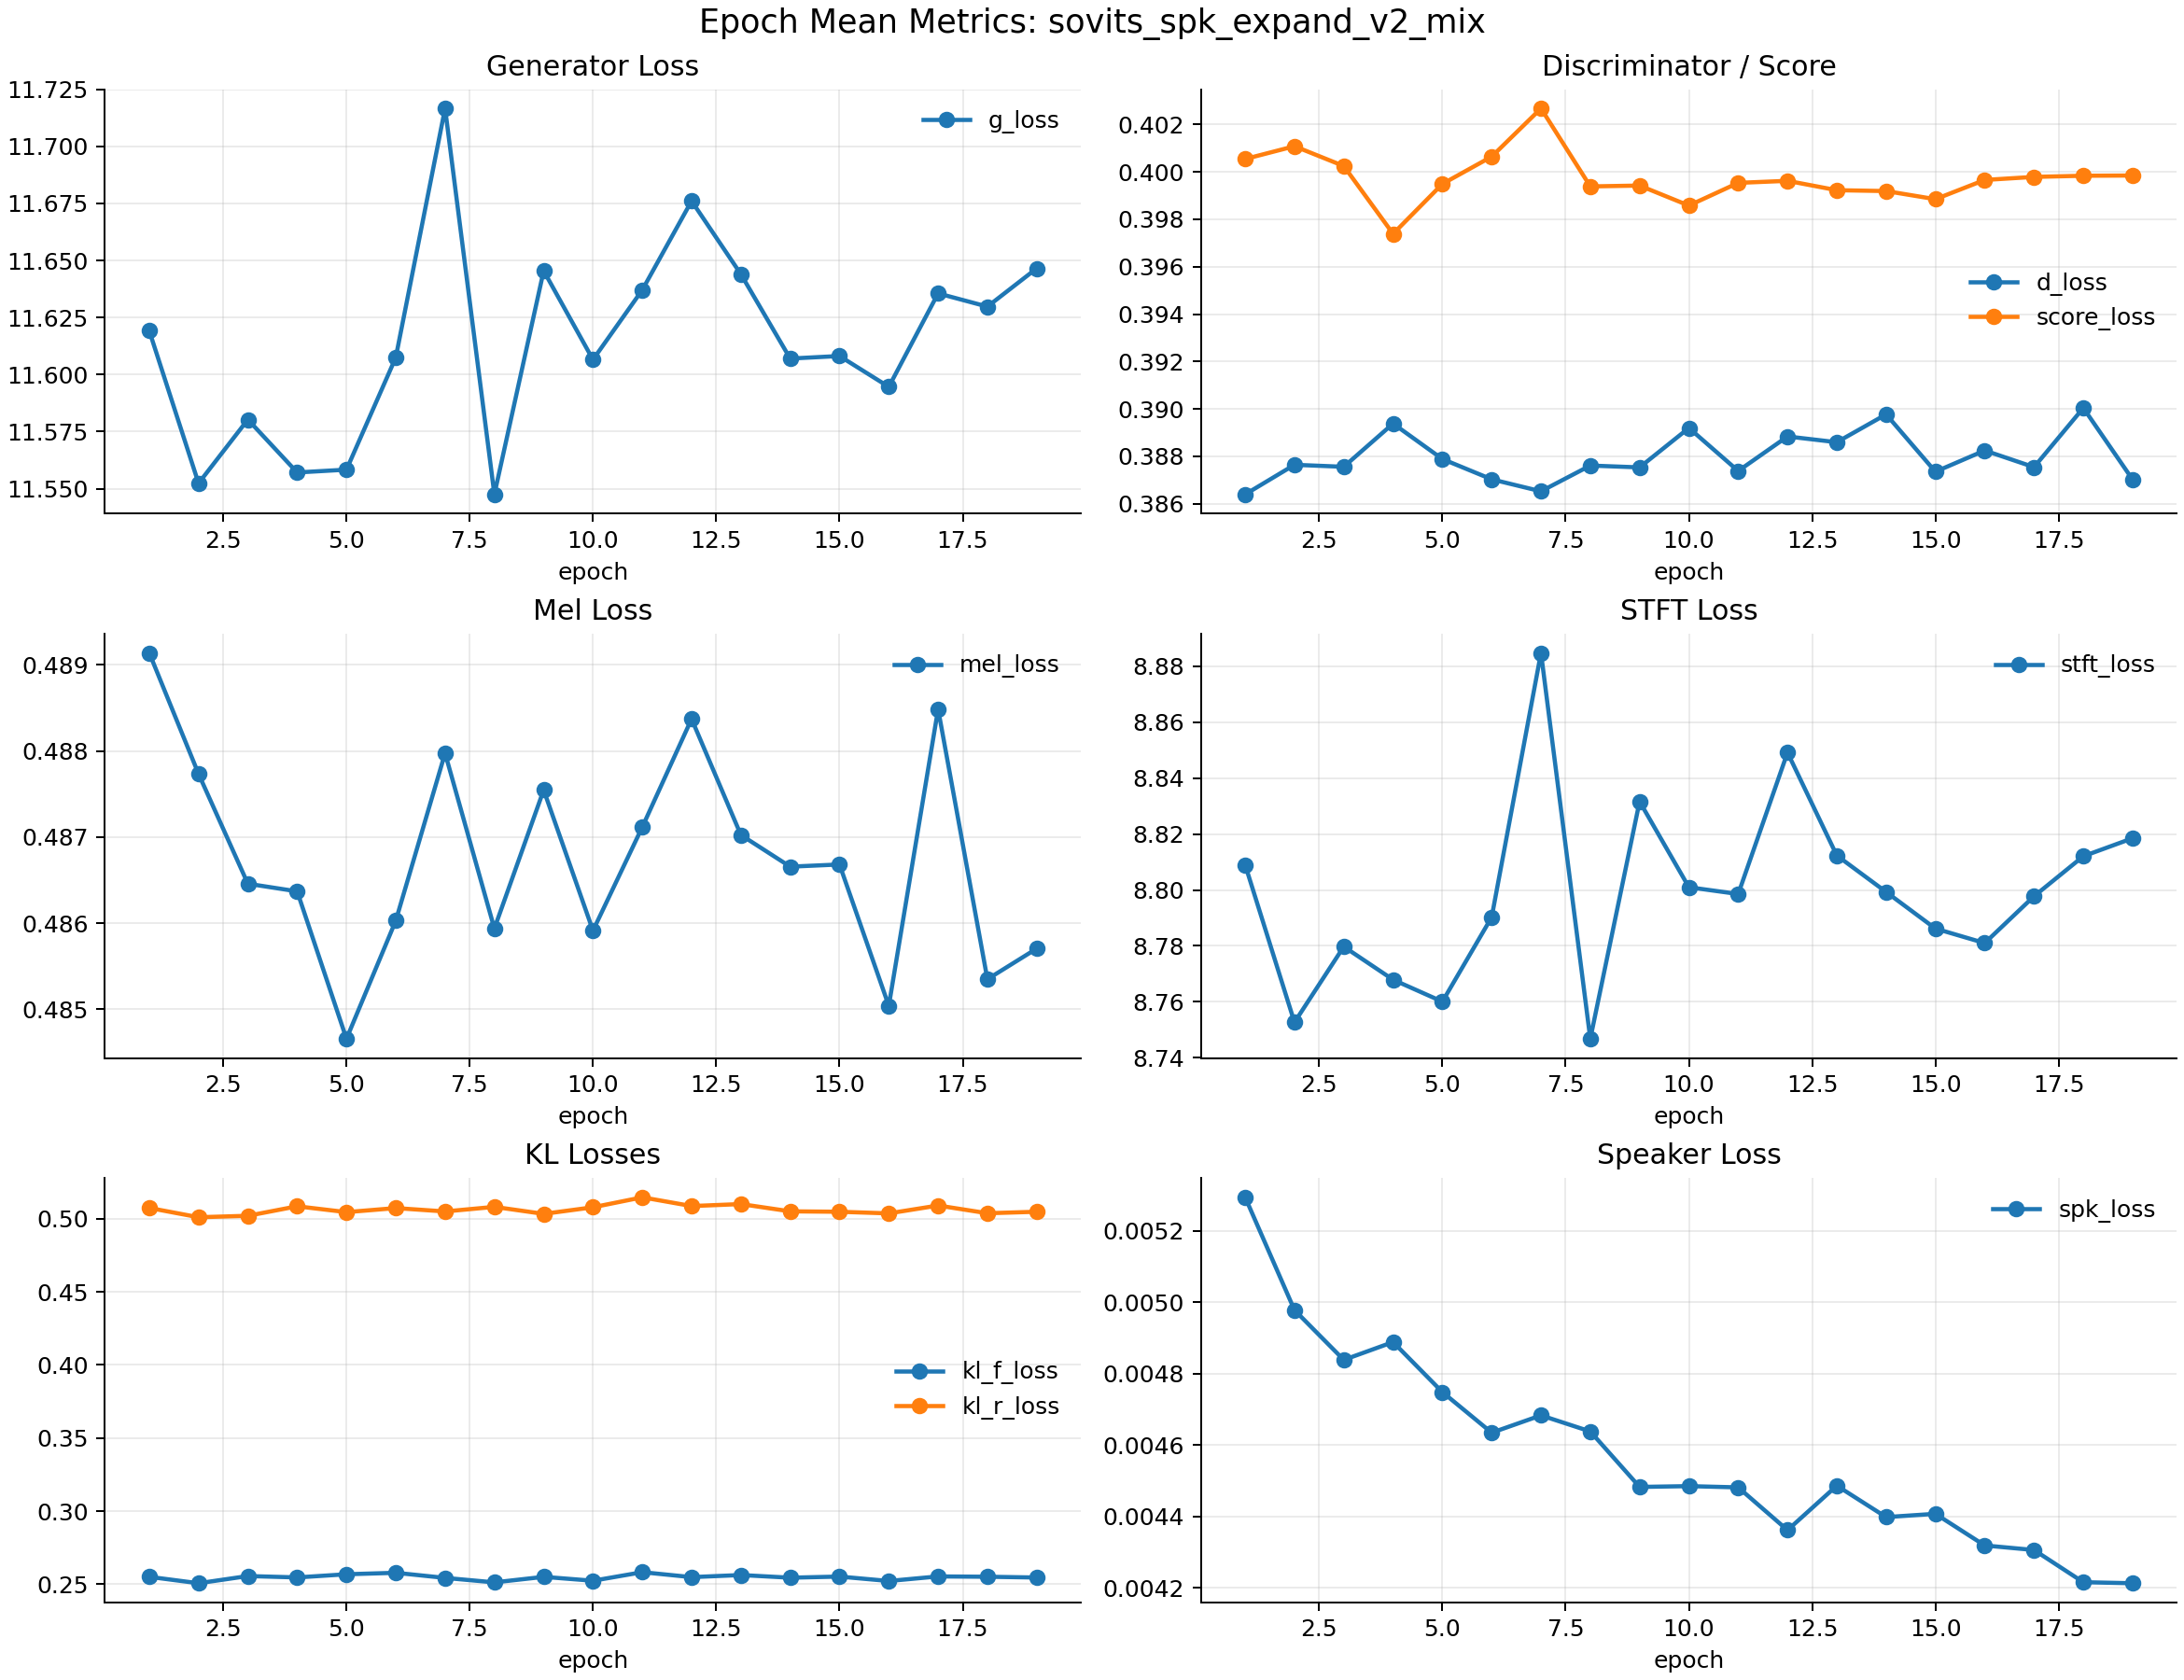

The data file committed next to this chart (first rows):
epoch, n_steps, first_step, last_step, g_loss, d_loss, score_loss, mel_loss, stft_loss, kl_f_loss, kl_r_loss, spk_loss, sec_per_step
1, 315, 1, 315, 11.62, 0.3864, 0.4005, 0.4891, 8.809, 0.2551, 0.5073, 0.005293, 6.489
2, 315, 316, 630, 11.55, 0.3876, 0.4011, 0.4877, 8.753, 0.2507, 0.5009, 0.004978, 6.746
3, 315, 631, 945, 11.58, 0.3876, 0.4002, 0.4865, 8.78, 0.2556, 0.5019, 0.004838, 6.671
4, 315, 946, 1260, 11.56, 0.3894, 0.3974, 0.4864, 8.768, 0.2547, 0.5084, 0.004888, 6.715
5, 315, 1261, 1575, 11.56, 0.3879, 0.3995, 0.4847, 8.76, 0.2568, 0.5044, 0.004748, 6.803
6, 315, 1576, 1890, 11.61, 0.387, 0.4006, 0.486, 8.79, 0.2578, 0.5072, 0.004635, 6.721
7, 315, 1891, 2205, 11.72, 0.3865, 0.4027, 0.488, 8.885, 0.2543, 0.5049, 0.004683, 6.733
8, 315, 2206, 2520, 11.55, 0.3876, 0.3994, 0.4859, 8.747, 0.2513, 0.508, 0.004638, 6.718
9, 315, 2521, 2835, 11.65, 0.3875, 0.3994, 0.4875, 8.832, 0.255, 0.5033, 0.004483, 6.711
10, 315, 2836, 3150, 11.61, 0.3892, 0.3986, 0.4859, 8.801, 0.2524, 0.5078, 0.004485, 6.724
11, 315, 3151, 3465, 11.64, 0.3874, 0.3995, 0.4871, 8.799, 0.2582, 0.5146, 0.004482, 6.696
12, 315, 3466, 3780, 11.68, 0.3888, 0.3996, 0.4884, 8.849, 0.2549, 0.5086, 0.004362, 6.677
13, 315, 3781, 4095, 11.64, 0.3886, 0.3992, 0.487, 8.812, 0.2563, 0.51, 0.004486, 6.68
14, 315, 4096, 4410, 11.61, 0.3898, 0.3992, 0.4867, 8.799, 0.2545, 0.505, 0.004398, 6.678
15, 315, 4411, 4725, 11.61, 0.3874, 0.3988, 0.4867, 8.786, 0.2552, 0.5047, 0.004408, 6.707
16, 315, 4726, 5040, 11.59, 0.3882, 0.3997, 0.485, 8.781, 0.2522, 0.5036, 0.004319, 6.688
17, 315, 5041, 5355, 11.64, 0.3875, 0.3998, 0.4885, 8.798, 0.2553, 0.509, 0.004306, 6.701
18, 315, 5356, 5670, 11.63, 0.39, 0.3998, 0.4853, 8.812, 0.2551, 0.5037, 0.004216, 6.708
19, 315, 5671, 5985, 11.65, 0.387, 0.3998, 0.4857, 8.819, 0.2546, 0.5047, 0.004213, 6.701
